Run: headless pygame with SDL's dummy video driver; simulated clock (each Clock.tick advances the game by its frame time, no real sleeping); random seed 0; keys injected as events and as key.get_pressed() state; mouse plan: one left click at the window centre at the start of phase 2, then a move to the lower-right quarter at the start of phase 3.
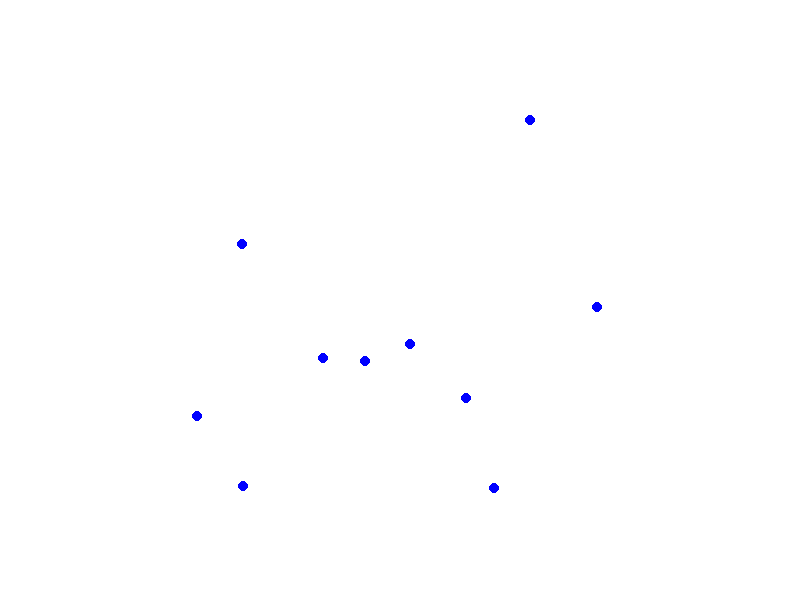
Frame 1 of 4 · flips 1–60 · no input
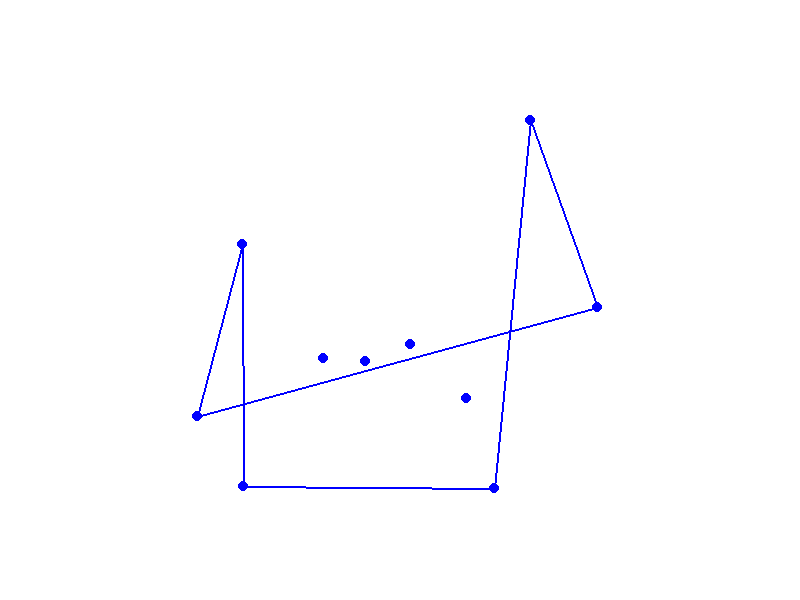
Frame 2 of 4 · flips 61–180 · clicked the window centre · tapped SPACE, RETURN · held RIGHT (→), D
Frame 3 of 4 · flips 181–300 · moved the mouse to the lower-right quarter · held DOWN (↓), S · screen unchanged from frame 2, image omitted
Frame 4 of 4 · flips 301–420 · held LEFT (←), A, UP (↑), W · screen unchanged from frame 3, image omitted

The pygame program that drew these frames:

import pygame
import random
import sys
from collections import OrderedDict

# Initialisation de Pygame
pygame.init()

# Définir les dimensions de la fenêtre
screen_width = 800
screen_height = 600
screen = pygame.display.set_mode((screen_width, screen_height))
pygame.display.set_caption('Interactions avec Classes en Pygame')


WHITE = (255, 255, 255)
RED = (255, 0, 0)
GREEN = (0, 255, 0)
BLUE = (0, 0, 255)
current_color = BLUE



class Fonction :
    
    def compare_points(p):
        """Comparer les points en fonction de x, puis de y."""
        return (p.x, p.y)
    
    
    def remove_duplicates(points):
        seen = set()
        unique_points = []
        for point in points:
            if (point.x, point.y) not in seen:
                unique_points.append(point)
                seen.add((point.x, point.y))
        return unique_points
    
    
    def sortVertices(listP):
        finalList = Fonction.remove_duplicates(listP)
        for point in finalList:
                        print(point.x, point.y)
                        
        return sorted(finalList, key=Fonction.compare_points)
        
        

    #Tri marche pas
    def ExtremeEdges(points):
        listP = []
        for i in range(len(points)):
            for j in range(len(points)):
                if i == j:
                    continue
                
                all_same_side = True
                is_positif = None
                
                A = points[i]
                B = points[j]
                for index in range(len(points)):
                    
                    if index == i or index == j:
                        continue
                    
                    P = points[index]

                    AB = (B.x - A.x, B.y - A.y)
                    AP = (P.x - A.x, P.y - A.y)

                    Vx = AB[0]
                    Vy = AB[1]
                    Wx = AP[0]
                    Wy = AP[1]

                    current_result = Vx * Wy - Vy * Wx
                    current_is_positif = current_result > 0

                    if is_positif is None:
                        is_positif = current_is_positif
                    elif current_is_positif != is_positif:
                        all_same_side = False
                
                if all_same_side: 
                    listP.append(A)
                    listP.append(B)

        return listP 
                

    def GetLower(points):
        lowest_y_point = points[0]
        for point in points[1:]:
            if point.y < lowest_y_point.y:
                lowest_y_point = point
        return lowest_y_point
            
        
        
    def JarvisMarch(points):
        startP = Fonction.GetLower(points)
        
        return True
    
# Classe Point
class Point:
    def __init__(self, x, y):
        self.x = x
        self.y = y


    def draw(self, surface):
        """Dessine le cercle sur la surface donnée."""
        pygame.draw.circle(surface, BLUE, (self.x,self.y), 5)


class App:
    def __init__(self):
        self.running = True
        self.points = []
        self.sorted_polygon = []
        for i in range(10):
            posX = random.randint(100,700)
            posY = random.randint(100,500)
            self.points.append(Point(posX, posY))

    
        

    def handle_events(self):
        """Gère les événements du clavier et de la souris."""
        for event in pygame.event.get():
            if event.type == pygame.QUIT:
                self.running = False
            elif event.type == pygame.KEYDOWN:
                if event.key == pygame.K_SPACE:
                   
                    listP = Fonction.ExtremeEdges(self.points)
                    sortedList = Fonction.sortVertices(listP)
                    self.sorted_polygon = [(point.x, point.y) for point in sortedList]
               
                    
                    
            elif event.type == pygame.MOUSEBUTTONDOWN:
                if event.button == 1:
                    print ("Press")

    def run(self):
        """Boucle principale de l'application."""
        while self.running:
            # Gérer les événements
            self.handle_events()

            # Effacer l'écran
            screen.fill(WHITE)

            
            for point in self.points:
                point.draw(screen)
            
            Fonction.ExtremeEdges(self.points)
            
            
            
            if self.sorted_polygon:
                pygame.draw.polygon(screen, BLUE, self.sorted_polygon, 2)

            
            # Rafraîchir l'écran
            pygame.display.flip()

# Lancer l'application
if __name__ == "__main__":
    app = App()
    app.run()
